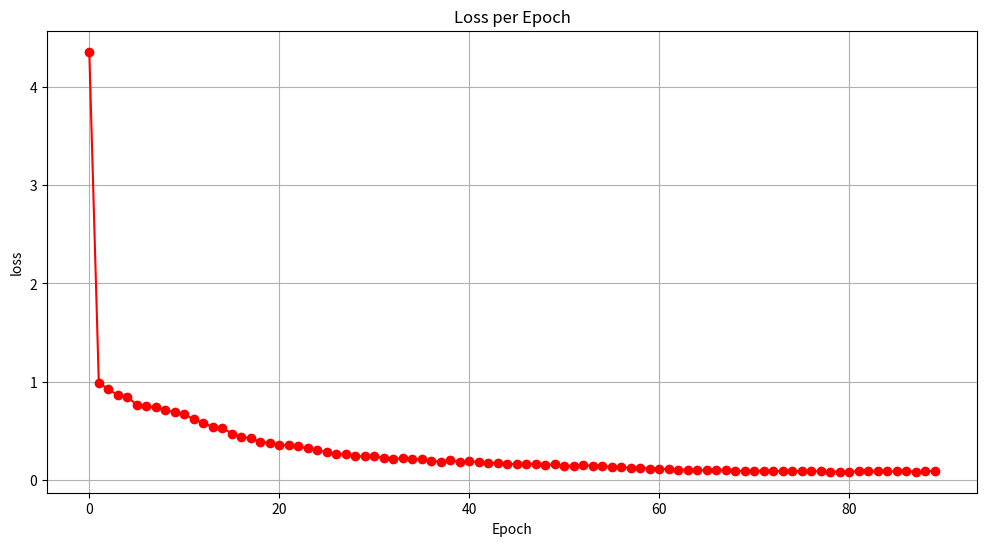

Generate this figure with matplotlib:
import matplotlib.pyplot as plt

# Provided loss values
loss = [
    4.3597, 0.9914, 0.9210, 0.8654, 0.8486, 0.7631, 0.7485, 0.7423, 
    0.7080, 0.6908, 0.6687, 0.6161, 0.5791, 0.5388, 0.5302, 0.4706, 
    0.4393, 0.4227, 0.3895, 0.3748, 0.3578, 0.3509, 0.3405, 0.3211, 
    0.3018, 0.2819, 0.2636, 0.2599, 0.2405, 0.2398, 0.2407, 0.2253, 
    0.2166, 0.2183, 0.2092, 0.2103, 0.1946, 0.1859, 0.1992, 0.1829, 
    0.1881, 0.1830, 0.1684, 0.1761, 0.1622, 0.1601, 0.1593, 0.1632, 
    0.1512, 0.1606, 0.1407, 0.1446, 0.1511, 0.1422, 0.1443, 0.1274, 
    0.1292, 0.1210, 0.1256, 0.1149, 0.1145, 0.1080, 0.1053, 0.1016, 
    0.0997, 0.0989, 0.0966, 0.0960, 0.0901, 0.0924, 0.0908, 0.0922, 
    0.0876, 0.0884, 0.0889, 0.0871, 0.0876, 0.0878, 0.0839, 0.0831, 
    0.0837, 0.0887, 0.0862, 0.0870, 0.0855, 0.0856, 0.0874, 0.0848, 
    0.0858, 0.0921
]

# Prepare epoch numbers
NumEpoch = list(range(0, 90))

# Create the plot
plt.figure(figsize=(12, 6))
plt.plot(NumEpoch, loss, marker='o', linestyle='-', color='r')

# Adding titles and labels
plt.title('Loss per Epoch')
plt.xlabel('Epoch')
plt.ylabel('loss')

# Display grid
plt.grid(True)

# Show the plot
plt.show()